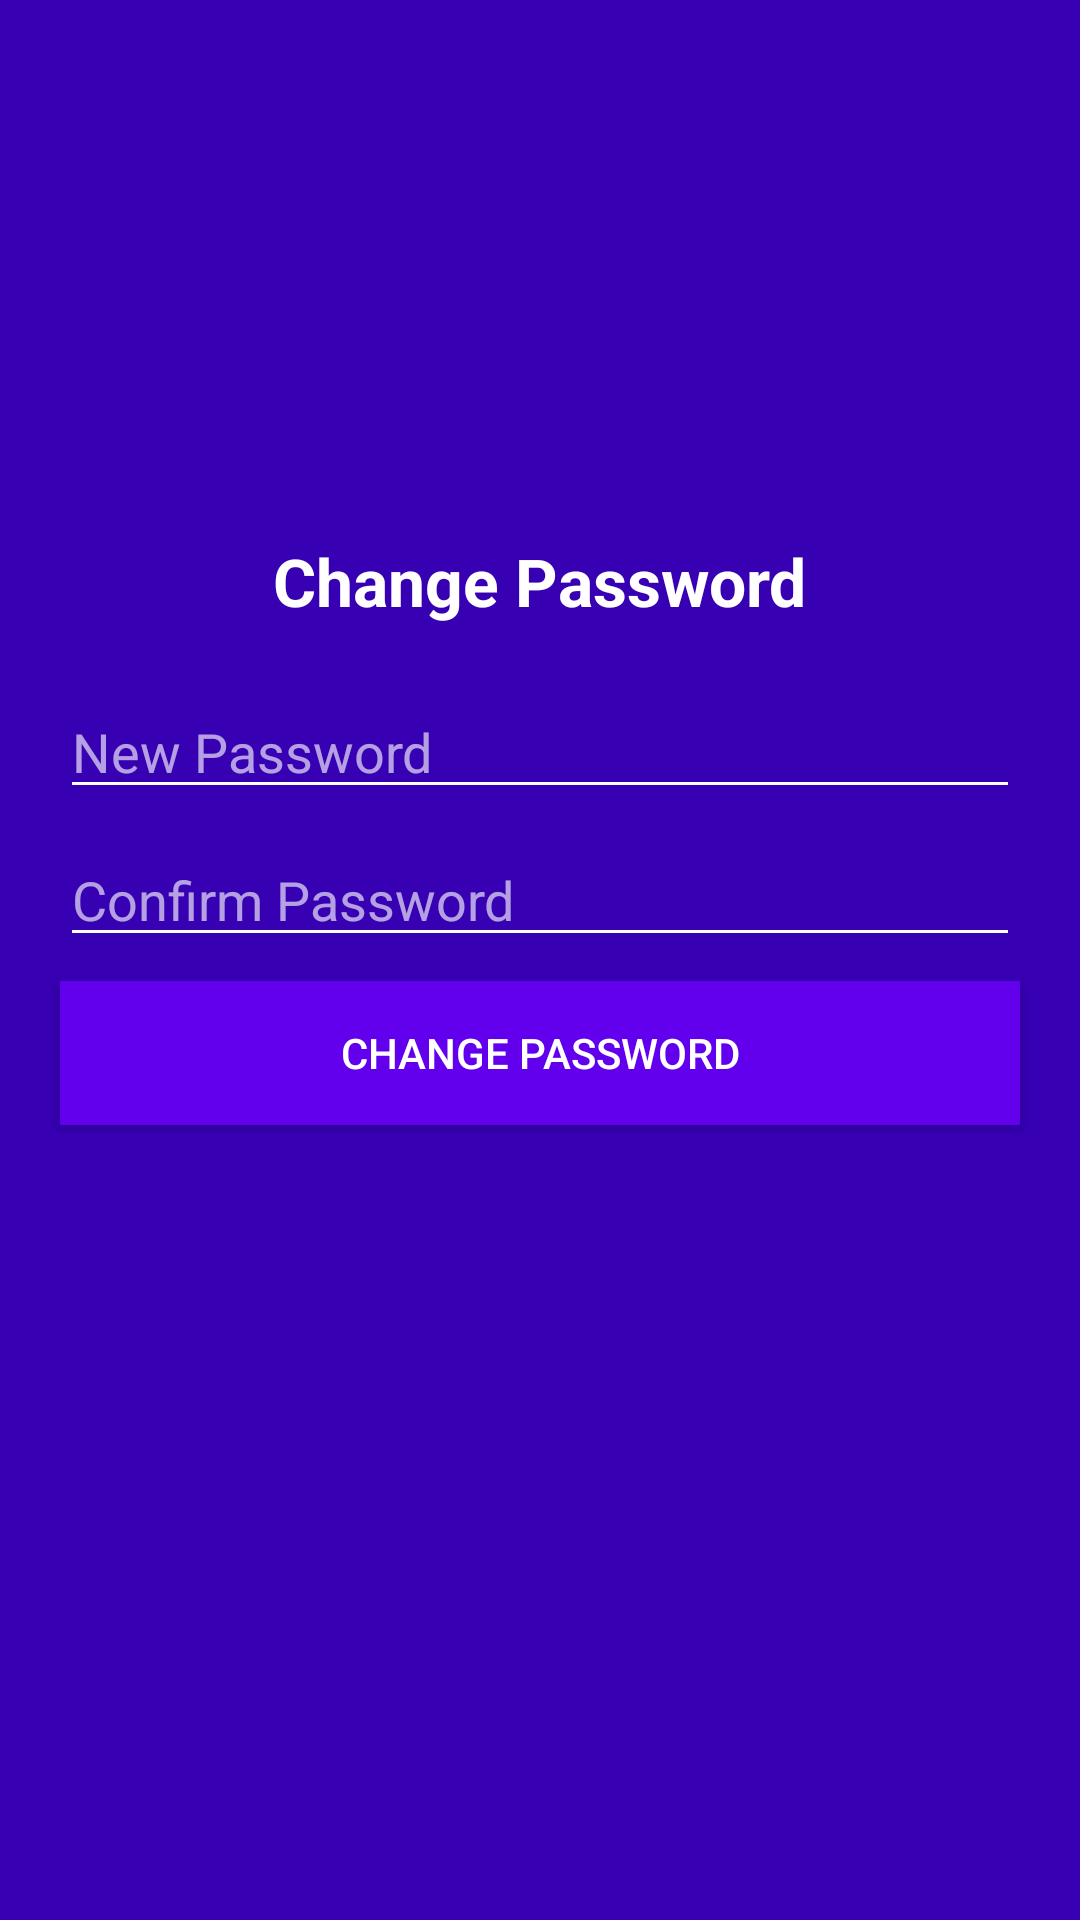

Here is an Android app screen rendered from its layout file. Give the layout XML and the strings, colors and styles it references.
<!-- AndroidManifest.xml: activity theme AppTheme.WhiteTextField -->
<!-- res/layout/activity_change_password.xml -->
<?xml version="1.0" encoding="utf-8"?>
<LinearLayout xmlns:android="http://schemas.android.com/apk/res/android"
    android:orientation="vertical"
    android:layout_width="match_parent"
    android:layout_height="match_parent"
    android:background="@color/colorPrimaryDark"
    android:weightSum="1">

    
    <ImageView
        android:layout_width="100dp"
        android:layout_height="100dp"
        android:id="@+id/imageView"
        android:layout_gravity="center_horizontal"
        android:src="@mipmap/ic_launcher"
        android:layout_marginTop="40dp"
        android:layout_weight="0.14" />

    
    <TextView
        android:layout_width="wrap_content"
        android:layout_height="wrap_content"
        android:textAppearance="?android:attr/textAppearanceLarge"
        android:text="@string/change_password"
        android:id="@+id/date_variable"
        android:textColor="@color/textColorLogin"
        android:textStyle="bold"
        android:layout_gravity="center_horizontal"/>

    <EditText
        android:id="@+id/newPassword"
        android:layout_width="match_parent"
        android:layout_height="wrap_content"
        android:inputType="textPassword"
        android:hint="@string/new_pwd_hint"
        android:layout_marginLeft="20dp"
        android:layout_marginRight="20dp"
        android:textColor="@color/textColorLogin"
        android:textColorHint="@color/hintColor"
        android:layout_marginBottom="4dp"
        android:layout_marginTop="20dp" />

    <EditText
        android:id="@+id/rePassword"
        android:layout_width="match_parent"
        android:layout_height="wrap_content"
        android:inputType="textPassword"
        android:hint="@string/re_pwd_hint"
        android:layout_marginLeft="20dp"
        android:layout_marginRight="20dp"
        android:textColor="@color/textColorLogin"
        android:textColorHint="@color/hintColor"
        android:layout_marginBottom="4dp"
        android:layout_marginTop="4dp" />

    <Button
        android:id="@+id/btn_change_password"
        android:layout_width="fill_parent"
        android:layout_height="wrap_content"
        android:layout_marginTop="4dp"
        android:layout_marginBottom="24dp"
        android:padding="12dp"
        android:text="@string/change_password"
        android:layout_marginLeft="20dp"
        android:layout_marginRight="20dp"
        android:background="@color/colorPrimary"
        android:textColor="@color/textColorLogin" />


</LinearLayout>
<!-- resources referenced by this layout -->
<resources>
  <color name="colorPrimary">#6200EE</color>
  <color name="colorPrimaryDark">#3700B3</color>
  <color name="hintColor">#a0FFFFFF</color>
  <color name="textColorLogin">#FFFFFF</color>
  <string name="change_password">Change Password</string>
  <string name="new_pwd_hint">New Password</string>
  <string name="re_pwd_hint">Confirm Password</string>
  <style name="AppTheme.WhiteTextField" parent="AppTheme">
          <item name="colorControlNormal">@color/white</item>
          <item name="colorControlActivated">@color/white</item>
          <item name="colorControlHighlight">@color/white</item>
      </style>
  <style name="AppTheme" parent="Theme.AppCompat.Light.DarkActionBar">
          
          <item name="colorPrimary">@color/colorPrimary</item>
          <item name="colorPrimaryDark">@color/colorPrimaryDark</item>
          <item name="colorAccent">@color/colorAccent</item>
      </style>
  <color name="white">#FFFFFF</color>
  <color name="colorAccent">#03DAC5</color>
</resources>
